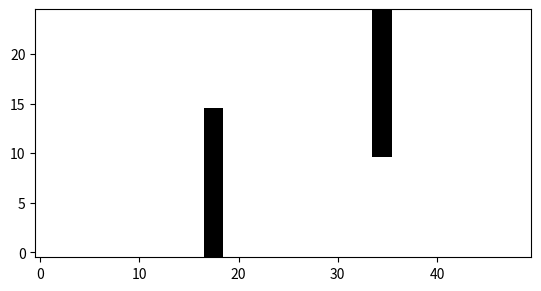

Python code for this plot:
import numpy as np
import matplotlib
from matplotlib import pyplot as plt

class Map:
    def __init__(self, 
                 map_type: int=0):
        self.width = 50
        self.height = 25
        
        self.map = np.zeros((self.height, self.width), dtype=int)
        self._GenerateMap(map_type)
        
    def _GenerateMap(self, map_type: int):
        if map_type == 0:
            return
        elif map_type == 1:
            self.map[0:15, 17:19] = 1
            self.map[10:25, 34:36] = 1
        else:
            raise ValueError("Invalid map type")
    
    def MapInfo(self):
        number_of_obstacles = np.sum(self.map)
        print(f"Map size: {self.width}x{self.height}")
        print(f"Number of obstacles: {number_of_obstacles}")
        print(f"Obstacle density: {number_of_obstacles / (self.width * self.height):.2f}")
        
if __name__ == '__main__':
    print("Testing Map class")
    
    m = Map(map_type=1)
    m.MapInfo()
    
    plt.imshow(m.map, cmap='gray_r', origin='lower', vmin=0, vmax=1)
    plt.show()
    